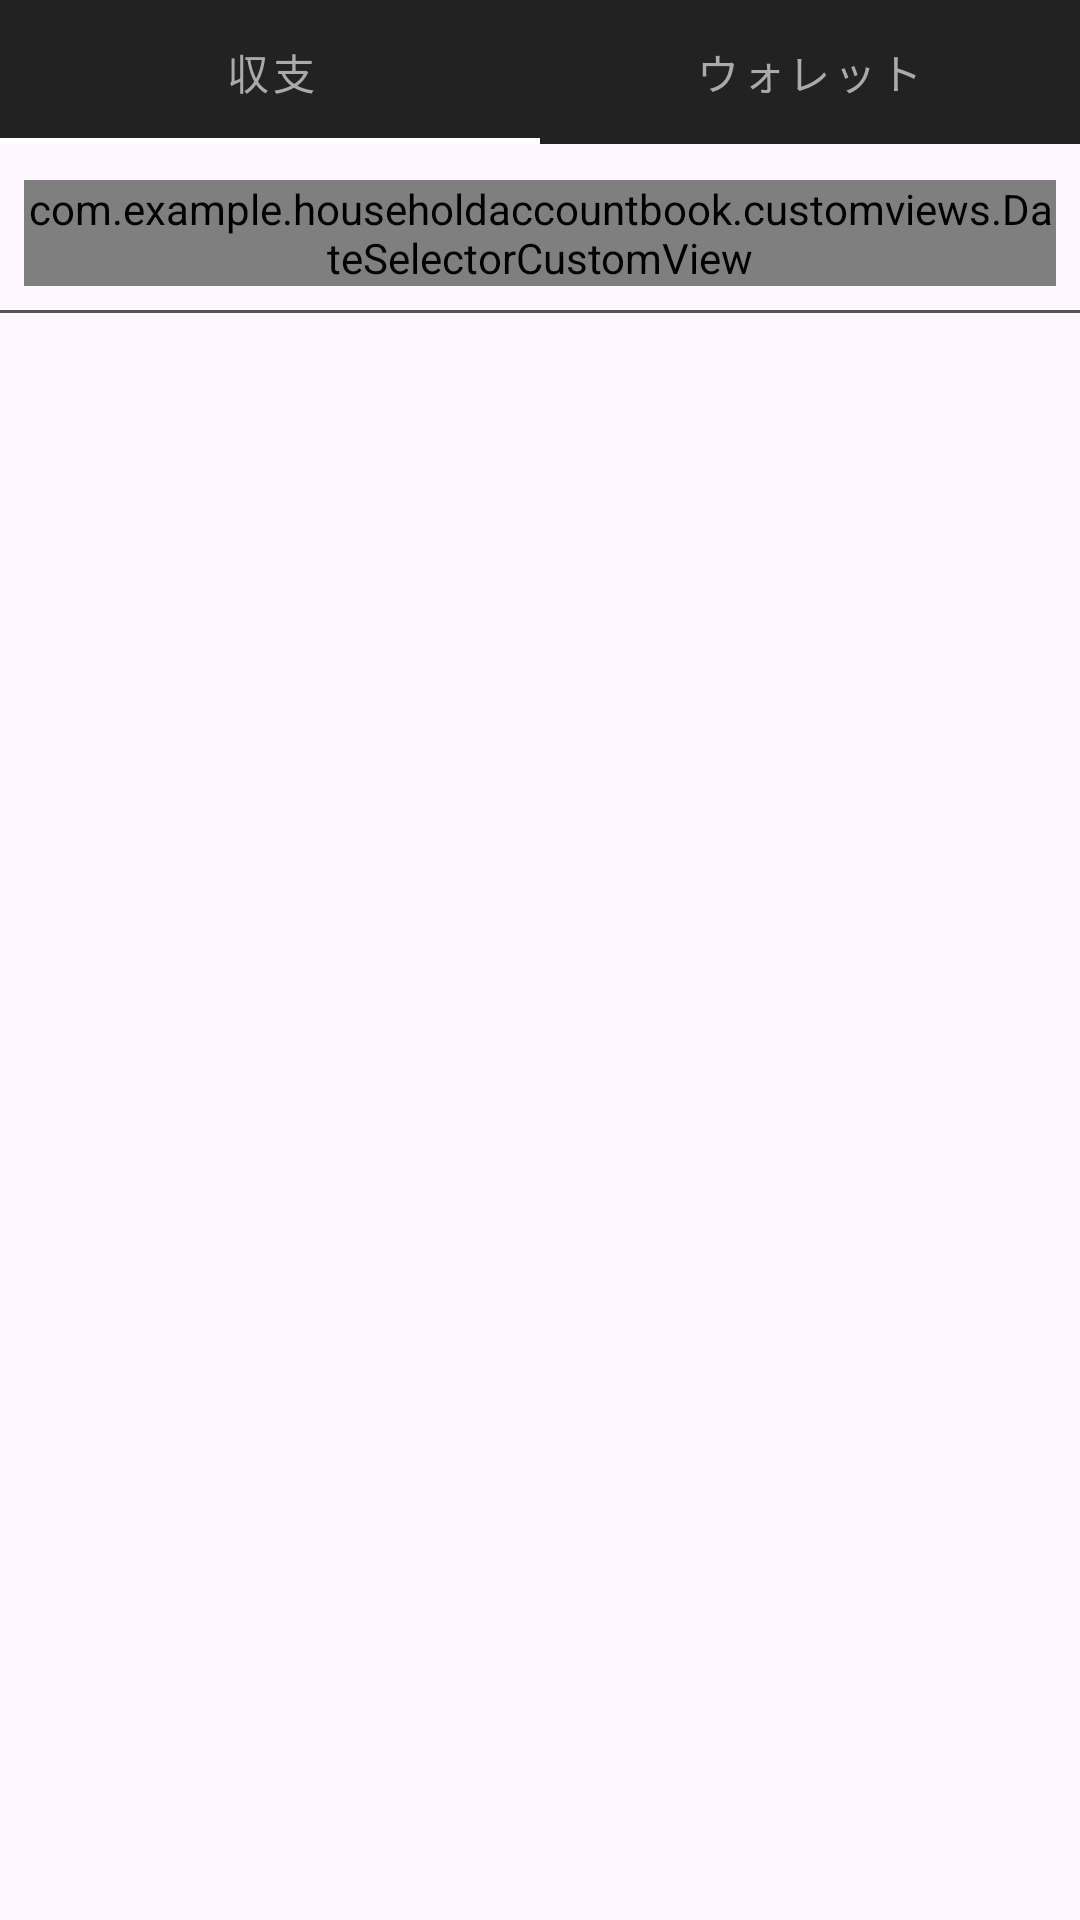

Layout XML and referenced resources for this Android screen:
<!-- AndroidManifest.xml: application theme Theme.HouseholdAccountBook -->
<!-- res/layout/fragment_calendar_mother.xml -->
<?xml version="1.0" encoding="utf-8"?>
<androidx.constraintlayout.widget.ConstraintLayout xmlns:android="http://schemas.android.com/apk/res/android"
    xmlns:app="http://schemas.android.com/apk/res-auto"
    android:layout_width="match_parent"
    android:layout_height="match_parent">
    <com.google.android.material.tabs.TabLayout
        android:id="@+id/calendar_tab"
        android:layout_width="match_parent"
        android:layout_height="wrap_content"
        style="@style/NavTabLayoutStyle"
        app:tabIndicatorFullWidth="true"
        app:layout_constraintTop_toTopOf="parent">
        <com.google.android.material.tabs.TabItem
            android:layout_width="wrap_content"
            android:layout_height="wrap_content"
            android:text="収支" />
        <com.google.android.material.tabs.TabItem
            android:layout_width="wrap_content"
            android:layout_height="wrap_content"
            android:text="ウォレット" />
    </com.google.android.material.tabs.TabLayout>
    <com.example.householdaccountbook.customviews.DateSelectorCustomView
        android:id="@+id/date_select_view"
        android:layout_width="match_parent"
        android:layout_height="wrap_content"
        android:layout_marginTop="12dp"
        android:layout_marginStart="8dp"
        android:layout_marginEnd="8dp"
        app:layout_constraintStart_toStartOf="parent"
        app:layout_constraintTop_toBottomOf="@id/calendar_tab"
        app:layout_constraintEnd_toEndOf="parent" />
    <View
        android:id="@+id/static_view_1"
        android:layout_width="match_parent"
        android:layout_height="1dp"
        android:background="@color/mother_frame_color"
        android:layout_marginTop="8dp"
        app:layout_constraintTop_toBottomOf="@id/date_select_view"
        app:layout_constraintStart_toStartOf="parent"
        app:layout_constraintEnd_toEndOf="parent"/>

    <androidx.viewpager2.widget.ViewPager2
        android:id="@+id/calendar_fragment_view_pager"
        android:layout_width="match_parent"
        android:layout_height="0dp"
        app:layout_constraintStart_toStartOf="parent"
        app:layout_constraintEnd_toEndOf="parent"
        app:layout_constraintTop_toBottomOf="@id/static_view_1"
        app:layout_constraintBottom_toBottomOf="parent" />
</androidx.constraintlayout.widget.ConstraintLayout>
<!-- resources referenced by this layout -->
<resources>
  <color name="mother_frame_color">#555555</color>
  <style name="NavTabLayoutStyle" parent="Widget.MaterialComponents.TabLayout">
          
          <item name="android:background">@color/nav_bar_color</item>
          
          <item name="tabTextColor">@color/bottom_nav_item_color</item>
          <item name="tabIconTint">@color/bottom_nav_item_color</item>
          
          <item name="tabIndicatorColor">@color/bottom_nav_item_background</item>
  
          <item name="rippleColor">#333333</item>
      </style>
  <style name="Theme.HouseholdAccountBook" parent="Base.Theme.HouseholdAccountBook" />
  <color name="nav_bar_color">#222222</color>
  <style name="Base.Theme.HouseholdAccountBook" parent="Theme.Material3.DayNight.NoActionBar">
          
          
          <item name="bottomNavigationStyle" />
      </style>
</resources>
